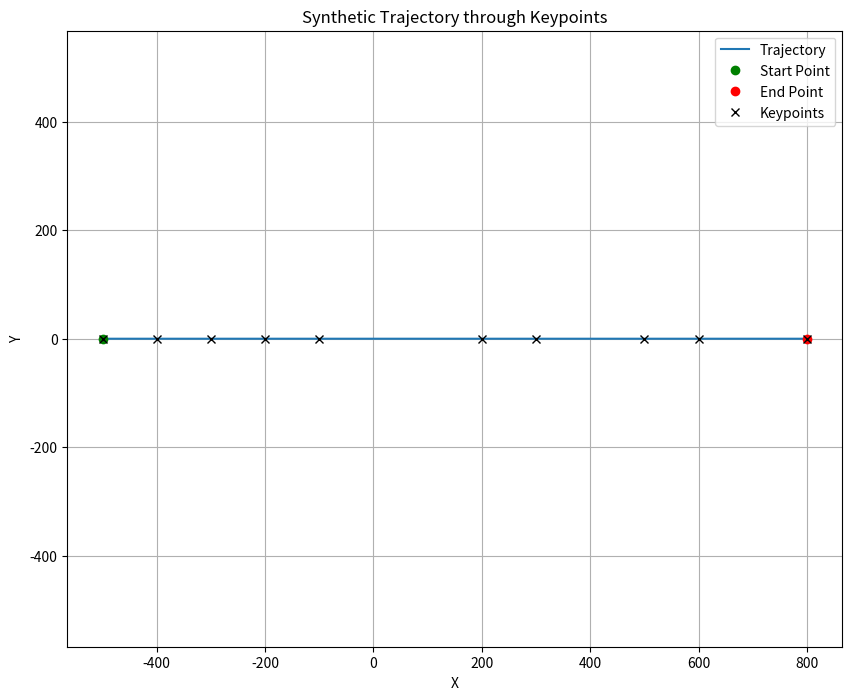

Reproduce this figure in Python.
import numpy as np

def generate_ellipse_trajectory(a, b, num_points, center_x=0, center_y=0):
    """
    Generate an ellipse trajectory with x, y coordinates and heading.
    
    :param a: Semi-major axis of the ellipse
    :param b: Semi-minor axis of the ellipse
    :param num_points: Number of points to generate along the trajectory
    :param center_x: X-coordinate of the ellipse center (default: 0)
    :param center_y: Y-coordinate of the ellipse center (default: 0)
    :return: List of tuples (x, y, heading) for each point on the trajectory
    """
    t = np.linspace(0, 2*np.pi, num_points)
    x = center_x + a * np.cos(t)
    y = center_y + b * np.sin(t)
    
    # Calculate heading using atan2(delta_y, delta_x)
    dx = np.diff(x, append=x[0])
    dy = np.diff(y, append=y[0])
    heading = np.arctan2(dy, dx)
    
    return list(zip(x, y, heading))

def generate_synthetic_trajectory(length_of_trajectory):
    # define key points of the trajectory
    keypoints = np.array([
        [-500, 0],
        [-400, 0],
        [-300, 0],
        [-200, 0],
        [-100, 0],
        [200, 0],
        [300, 0],
        [500, 0],
        [600, 0],
        [800, 0]
    ])
    
    # Calculate cumulative distances between keypoints
    distances = np.sqrt(np.sum(np.diff(keypoints, axis=0)**2, axis=1))
    cumulative_distances = np.concatenate(([0], np.cumsum(distances)))
    from scipy.interpolate import CubicSpline
    # Create cubic spline functions for x and y
    cs_x = CubicSpline(cumulative_distances, keypoints[:, 0])
    cs_y = CubicSpline(cumulative_distances, keypoints[:, 1])
    
    # Generate equally spaced points along the trajectory
    t = np.linspace(0, cumulative_distances[-1], length_of_trajectory)
    x = cs_x(t)
    y = cs_y(t)
    dx = np.diff(x, append=x[0])
    dy = np.diff(y, append=y[0])
    heading = np.arctan2(dy, dx )
    # Combine x and y into a single array of points
    trajectory = np.vstack((x, y, heading)).T
    return trajectory, keypoints
# Example usage
if __name__ == "__main__":
    trajectory, keypoints = generate_synthetic_trajectory(10000)
    
    # # Print the first few points of the trajectory
    # for i, (x, y, heading) in enumerate(trajectory[:5]):
    #         print(f"Point {i}: x={x:.2f}, y={y:.2f}, heading={np.degrees(heading):.2f} degrees")
    # save the trajectory to a file
    # np.savetxt('trajectory_complex.csv', trajectory, delimiter=',',fmt='%f')
    np.savetxt('trajectory_straight.csv', trajectory, delimiter=',',fmt='%f')
    # Visualize the trajectory
    import matplotlib.pyplot as plt

    plt.figure(figsize=(10, 8))
    plt.plot(trajectory[:, 0], trajectory[:, 1], label='Trajectory')
    plt.plot(trajectory[0, 0], trajectory[0, 1], 'go', label='Start Point')
    plt.plot(trajectory[-1, 0], trajectory[-1, 1], 'ro', label='End Point')
    plt.plot(keypoints[:, 0], keypoints[:, 1], 'kx', label='Keypoints')
    plt.legend()
    plt.title('Synthetic Trajectory through Keypoints')
    plt.xlabel('X')
    plt.ylabel('Y')
    plt.grid(True)
    plt.axis('equal')
    plt.show()